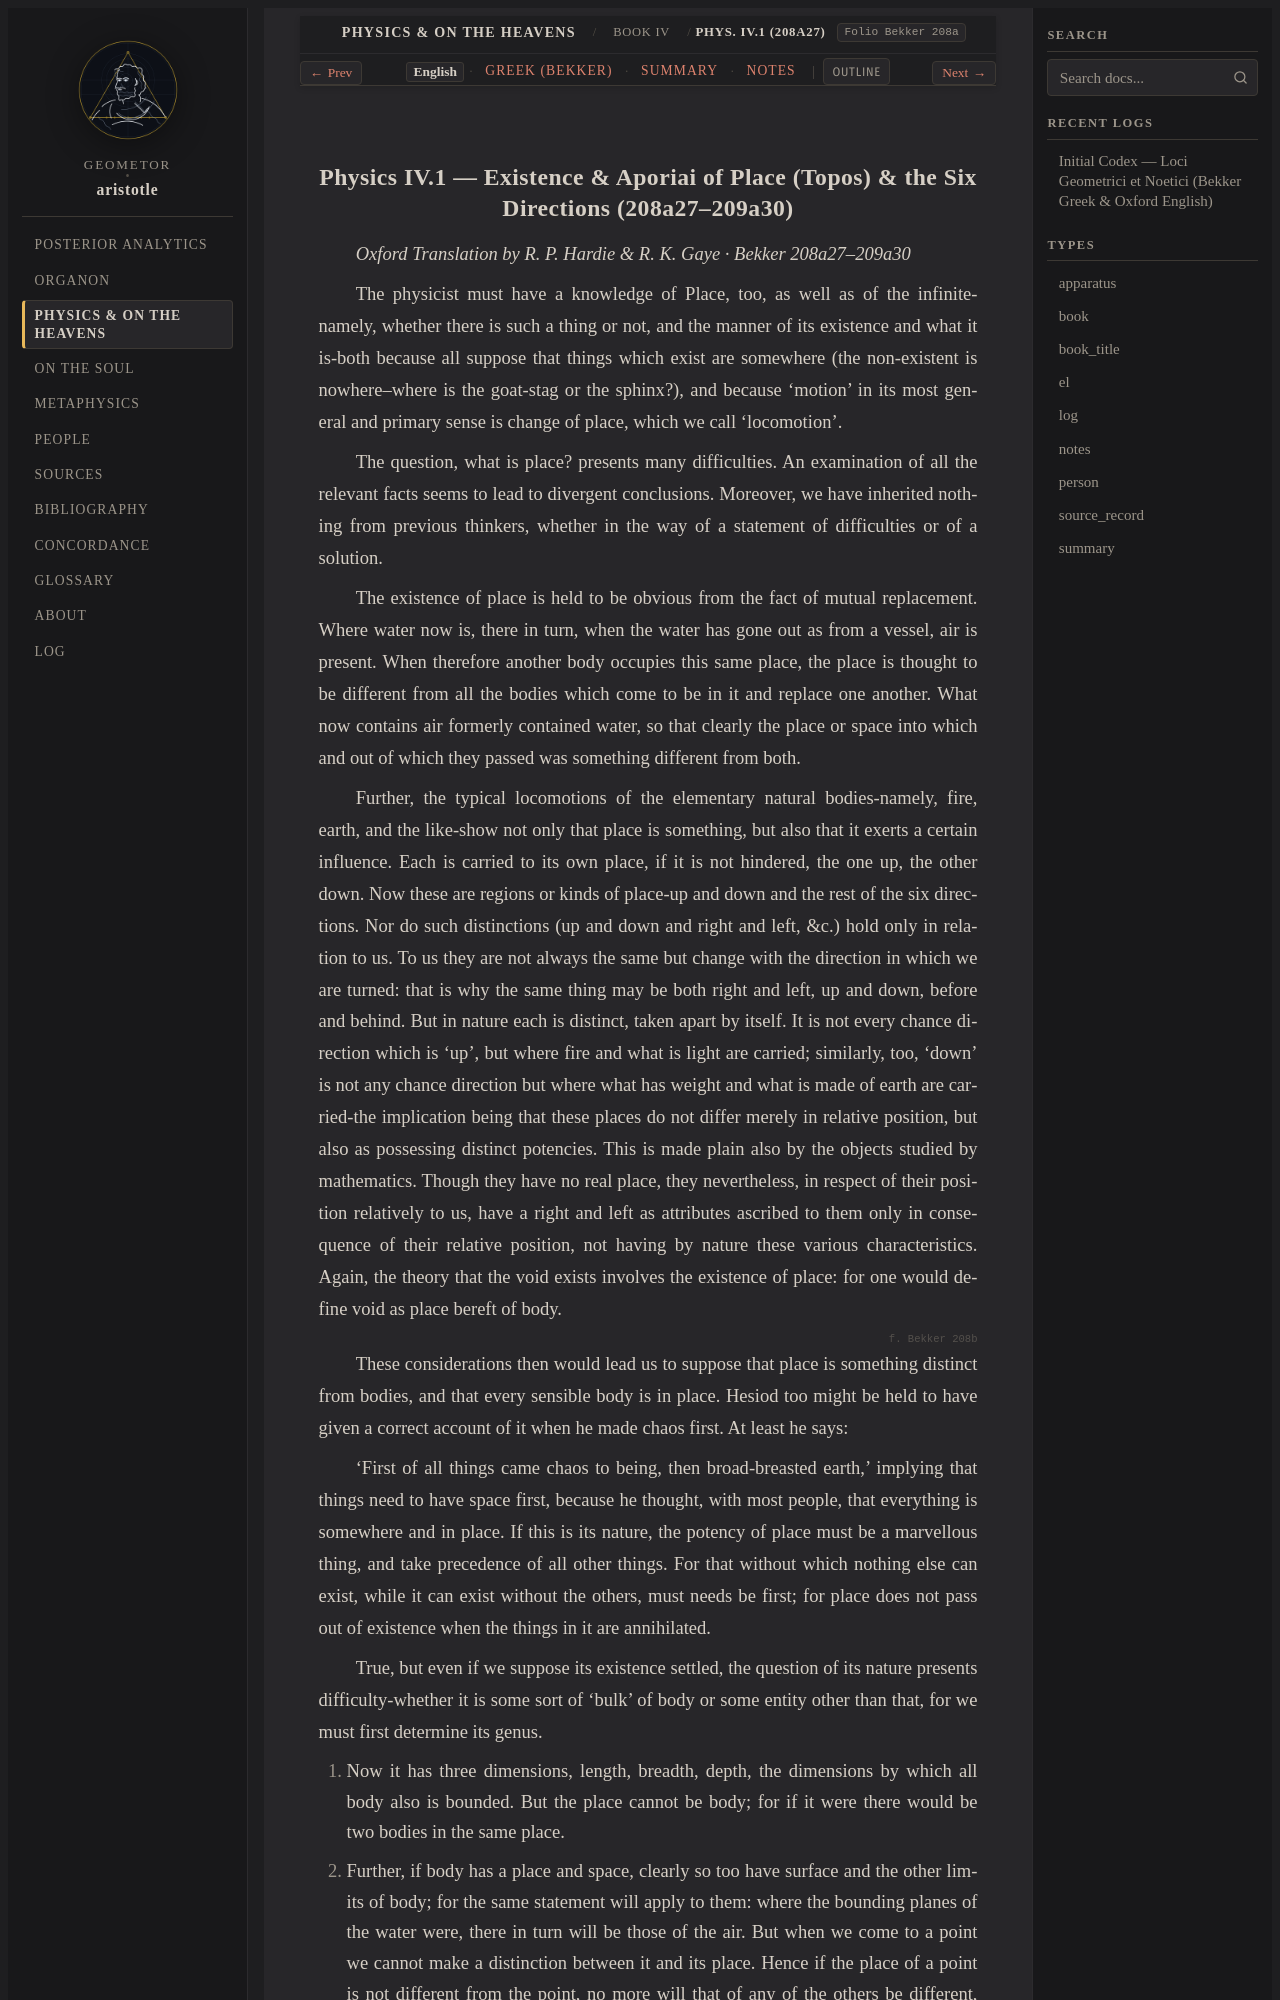

repository: geometor/aristotle · page: physica/book_4/ch_01/index.html · generator: sphinx

:order: 1
:layout: book
:type: book
:title: Existence & Aporiai of Place (Topos) & the Six Directions
:canonical_id: Phys. IV.1 (208a27)
:folio: Bekker 208a
:tracks: English: index | Greek: greek | Summary: summary | Notes: notes

.. _liber-3b-topos-continuum-dimensio:
.. _liber-3b-topos-continuum-dimensio-en:
.. _liber-3b-topos-continuum-dimensio-en-c1:
